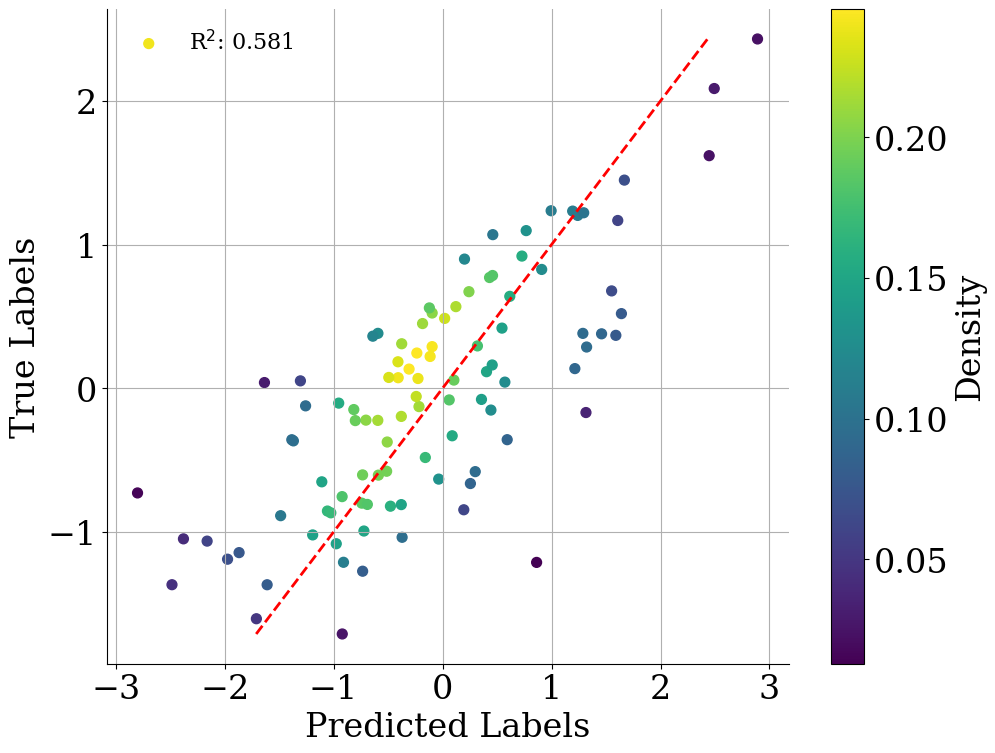
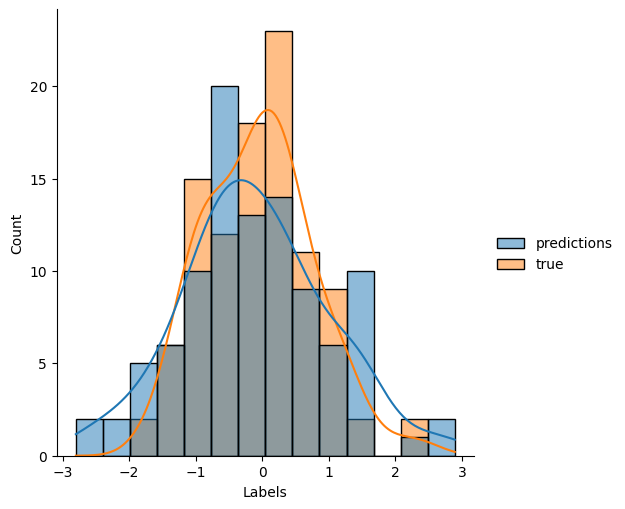

Reproduce these figures in Python, in order.
import matplotlib.pyplot as plt
import seaborn as sns
import numpy as np
import pandas as pd
from scipy import stats
import matplotlib

# usato come test per verificare che i plot vengano creati correttamente

def plot_r2_score_enhanced(predictions, labels, xlabel="Predicted Labels", ylabel="True Labels"):
    # Stile del plot
    font = {'family' : 'serif', 'weight' : 'normal', 'size': 24}
    rcparams = {'mathtext.default': 'regular', 'axes.spines.top': False, 'axes.spines.right': False}
    plt.rcParams.update(rcparams)
    matplotlib.rc('font', **font)
    
    # Calcolo della regressione lineare
    slope, intercept, r_value, p_value, std_err = stats.linregress(predictions, labels)
    
    # Preparazione dei dati
    values = np.vstack([predictions, labels])
    kernel = stats.gaussian_kde(values)(values)
    
    # Creazione DataFrame per Seaborn
    df = pd.DataFrame({"Predicted": predictions, "Labels": labels})
    
    # Creazione del plot
    fig, ax = plt.subplots(figsize=(11, 8.5))
    scatter = ax.scatter('Predicted', 'Labels', c=kernel, s=50, cmap='viridis', data=df)
    plt.colorbar(scatter, ax=ax, label='Density')
    ax.set_xlabel(xlabel)
    ax.set_ylabel(ylabel)
    
    # Aggiunta della linea di identità
    ax.plot([labels.min(), labels.max()], [labels.min(), labels.max()], 'r--', lw=2)
    
    # Legenda con dettagli statistici
    plt.legend([f'R$^2$: {r_value**2:.3f}'], loc='upper left', frameon=False, fontsize=16)
    
    # Reset delle impostazioni predefinite per evitare conflitti in altri plot
    plt.grid(True)
    plt.rcParams.update(matplotlib.rcParamsDefault)
    
    # Salvataggio del grafico
    plt.savefig('r2_score_enhanced.png')
    plt.show()

def plot_label_distribution(labels, predictions):
    df = pd.DataFrame({"predictions":predictions, "true":labels})
    ax = sns.displot(data=df, kde=True)
    plt.xlabel("Labels")
    plt.savefig('label_distribution.png')
    plt.show()


# Uso della funzione con dati di esempio
predictions = np.random.normal(loc=0, scale=1, size=100)
labels = 0.5 * predictions + np.random.normal(loc=0, scale=0.5, size=100)
plot_r2_score_enhanced(predictions, labels)
plot_label_distribution(labels, predictions)

